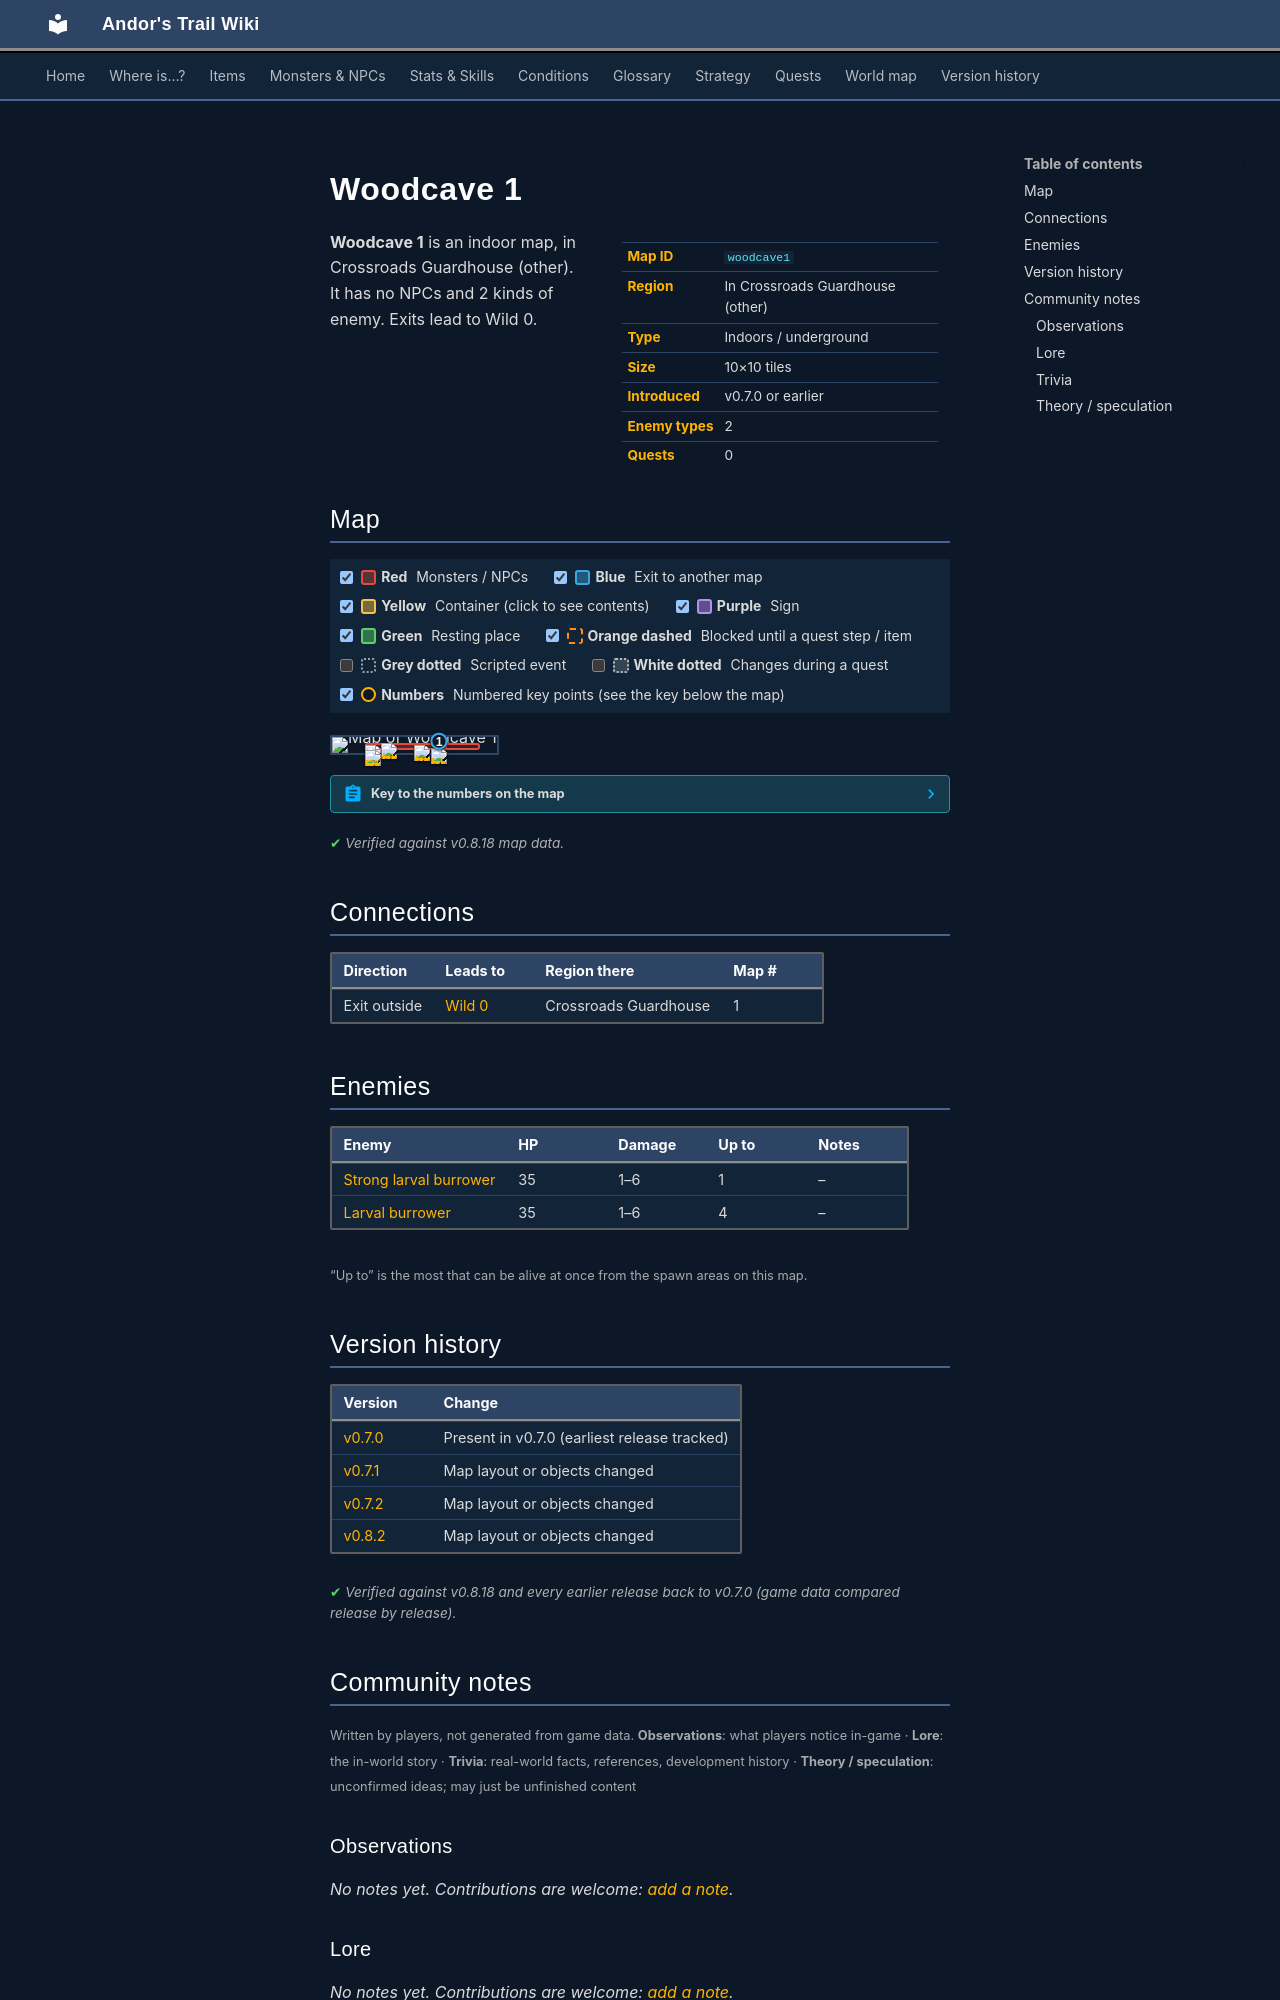

repository: asdfghjkl628/Andor-s-Trail-Wikiiii · page: maps/woodcave1/index.html · generator: mkdocs

---
description: "Woodcave 1 is an indoor location in Andor's Trail, in Crossroads Guardhouse (other). Enemies: Strong larval burrower, Larval burrower. Exits to Wild 0."
---

# Woodcave 1

<div class="infobox" markdown>

| | |
|---|---|
| **Map ID** | `woodcave1` |
| **Region** | In Crossroads Guardhouse (other) |
| **Type** | Indoors / underground |
| **Size** | 10×10 tiles |
| **Introduced** | v0.7.0 or earlier |
| **Enemy types** | 2 |
| **Quests** | 0 |

</div>

**Woodcave 1** is an indoor map, in Crossroads Guardhouse (other). It has no NPCs and 2 kinds of enemy. Exits lead to Wild 0.

## Map

<div class="map-legend" markdown="0"><label class="lg"><input type="checkbox" data-t="spawn" checked><span class="sw sw-spawn"></span><b>Red</b>&nbsp;Monsters / NPCs</label><label class="lg"><input type="checkbox" data-t="mapchange" checked><span class="sw sw-mapchange"></span><b>Blue</b>&nbsp;Exit to another map</label><label class="lg"><input type="checkbox" data-t="container" checked><span class="sw sw-container"></span><b>Yellow</b>&nbsp;Container (click to see contents)</label><label class="lg"><input type="checkbox" data-t="sign" checked><span class="sw sw-sign"></span><b>Purple</b>&nbsp;Sign</label><label class="lg"><input type="checkbox" data-t="rest" checked><span class="sw sw-rest"></span><b>Green</b>&nbsp;Resting place</label><label class="lg"><input type="checkbox" data-t="key" checked><span class="sw sw-key"></span><b>Orange dashed</b>&nbsp;Blocked until a quest step / item</label><label class="lg"><input type="checkbox" data-t="script"><span class="sw sw-script"></span><b>Grey dotted</b>&nbsp;Scripted event</label><label class="lg"><input type="checkbox" data-t="replace"><span class="sw sw-replace"></span><b>White dotted</b>&nbsp;Changes during a quest</label><label class="lg"><input type="checkbox" data-t="pin" checked><span class="sw sw-pin"></span><b>Numbers</b>&nbsp;Numbered key points (see the key below the map)</label></div>

<div class="map-wrap hide-script hide-replace" markdown="0"><img src="../../assets/maps/woodcave1.webp" alt="Map of Woodcave 1" width="320" height="320" loading="lazy"><a id="place-up" class="mo mo-mapchange" href="../wild0/#place-down" title="Exit to Wild 0" style="left:60.000%;top:20.000%;width:10.000%;height:10.000%"></a><span class="mo mo-spawn" title="Spawns: Larval burrower" style="left:20.000%;top:40.000%;width:70.000%;height:40.000%"></span><span class="mo mo-spawn" title="Spawns: Larval burrower" style="left:20.000%;top:40.000%;width:50.000%;height:40.000%"></span><span class="mo mo-spawn" title="Spawns: Strong larval burrower" style="left:20.000%;top:80.000%;width:10.000%;height:10.000%"></span><a class="mob" href="../../monsters/larval_burrower/" title="Larval burrower" style="left:30.000%;top:40.000%;width:10.000%;height:10.000%"><img src="../../assets/icons/monsters/monsters_rltiles2_164.png" alt="Larval burrower"></a><a class="mob" href="../../monsters/larval_burrower/" title="Larval burrower" style="left:60.000%;top:70.000%;width:10.000%;height:10.000%"><img src="../../assets/icons/monsters/monsters_rltiles2_164.png" alt="Larval burrower"></a><a class="mob" href="../../monsters/larval_burrower/" title="Larval burrower" style="left:20.000%;top:50.000%;width:10.000%;height:10.000%"><img src="../../assets/icons/monsters/monsters_rltiles2_164.png" alt="Larval burrower"></a><a class="mob" href="../../monsters/larval_burrower/" title="Larval burrower" style="left:50.000%;top:50.000%;width:10.000%;height:10.000%"><img src="../../assets/icons/monsters/monsters_rltiles2_164.png" alt="Larval burrower"></a><a class="mob" href="../../monsters/burrower_3/#v-larval_boss" title="Strong larval burrower" style="left:20.000%;top:80.000%;width:10.000%;height:10.000%"><img src="../../assets/icons/monsters/monsters_rltiles2_164.png" alt="Strong larval burrower"></a><a class="pin pin-exit" href="#key-1" style="left:65.000%;top:25.000%" title="Exit (exit outside): to [Wild 0](wild0.md)">1</a></div>

??? abstract "Key to the numbers on the map"

    | # | What | Details |
    |---|---|---|
    | <span id="key-1"></span>1 | Exit (exit outside) | to [Wild 0](wild0.md) |


<p class="verified">Verified against v0.8.18 map data.</p>

## Connections

| Direction | Leads to | Region there | Map # |
|---|---|---|---|
| Exit outside | [Wild 0](wild0.md) | Crossroads Guardhouse | 1 |

## Enemies

| Enemy | HP | Damage | Up to | Notes |
|---|---|---|---|---|
| [Strong larval burrower](../monsters/burrower_3.md#v-larval_boss) | 35 | 1–6 | 1 | – |
| [Larval burrower](../monsters/larval_burrower.md) | 35 | 1–6 | 4 | – |

<small>“Up to” is the most that can be alive at once from the spawn areas on this map.</small>


## Version history

| Version | Change |
|---|---|
| [v0.7.0](../versions/0.7.0.md) | Present in v0.7.0 (earliest release tracked) |
| [v0.7.1](../versions/0.7.1.md) | Map layout or objects changed |
| [v0.7.2](../versions/0.7.2.md) | Map layout or objects changed |
| [v0.8.2](../versions/0.8.2.md) | Map layout or objects changed |

<p class="verified">Verified against v0.8.18 and every earlier release back to v0.7.0 (game data compared release by release).</p>


## Community notes

<small>Written by players, not generated from game data. **Observations**: what players notice in-game · **Lore**: the in-world story · **Trivia**: real-world facts, references, development history · **Theory / speculation**: unconfirmed ideas; may just be unfinished content</small>

### Observations

*No notes yet. Contributions are welcome: [add a note](https://github.com/asdfghjkl628/Andor-s-Trail-Wikiiii/new/main/notes/maps?filename=woodcave1.md&value=%23%23%20Observations%0A%0A%3C%21--%20what%20players%20notice%20in-game%20--%3E%0A%0A%23%23%20Lore%0A%0A%3C%21--%20the%20in-world%20story%20--%3E%0A%0A%23%23%20Trivia%0A%0A%3C%21--%20real-world%20facts%2C%20references%2C%20development%20history%20--%3E%0A%0A%23%23%20Theory%20/%20speculation%0A%0A%3C%21--%20unconfirmed%20ideas%3B%20may%20just%20be%20unfinished%20content%20--%3E%0A).*

### Lore

*No notes yet. Contributions are welcome: [add a note](https://github.com/asdfghjkl628/Andor-s-Trail-Wikiiii/new/main/notes/maps?filename=woodcave1.md&value=%23%23%20Observations%0A%0A%3C%21--%20what%20players%20notice%20in-game%20--%3E%0A%0A%23%23%20Lore%0A%0A%3C%21--%20the%20in-world%20story%20--%3E%0A%0A%23%23%20Trivia%0A%0A%3C%21--%20real-world%20facts%2C%20references%2C%20development%20history%20--%3E%0A%0A%23%23%20Theory%20/%20speculation%0A%0A%3C%21--%20unconfirmed%20ideas%3B%20may%20just%20be%20unfinished%20content%20--%3E%0A).*

### Trivia

*No notes yet. Contributions are welcome: [add a note](https://github.com/asdfghjkl628/Andor-s-Trail-Wikiiii/new/main/notes/maps?filename=woodcave1.md&value=%23%23%20Observations%0A%0A%3C%21--%20what%20players%20notice%20in-game%20--%3E%0A%0A%23%23%20Lore%0A%0A%3C%21--%20the%20in-world%20story%20--%3E%0A%0A%23%23%20Trivia%0A%0A%3C%21--%20real-world%20facts%2C%20references%2C%20development%20history%20--%3E%0A%0A%23%23%20Theory%20/%20speculation%0A%0A%3C%21--%20unconfirmed%20ideas%3B%20may%20just%20be%20unfinished%20content%20--%3E%0A).*
